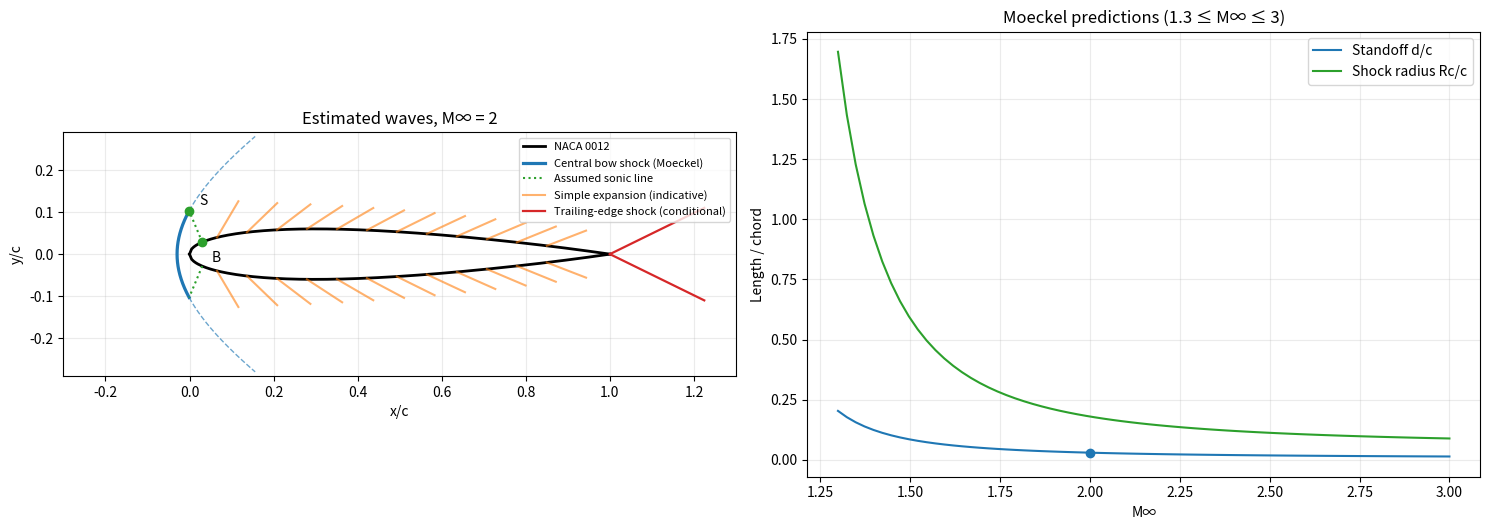

Python code for this plot:
"""Supersonic NACA 0012 at zero angle of attack: approximate report model.

Geometry uses a unit chord. All angles are in radians during calculations.
Moeckel's model describes the central bow shock; the simple expansion and
trailing-edge shocks are conditional models, not a global Euler solution.
"""

import numpy as np
import matplotlib.pyplot as plt
from scipy.optimize import brentq, minimize_scalar


# User parameters
T = 290.0                # K
cp = 1004.0              # J/(kg K), unused for normalized wave locations
gamma = 1.4
R = 287.0                # J/(kg K)
rho = 1.225              # kg/m3, unused for normalized wave locations
M_inf = 2            # Freestream Mach number, greater than 1
num_points = 200


# 1. Symmetric NACA 0012 geometry with a closed trailing edge
def f(x):
    """Upper-surface ordinate y/c as a function of x/c."""
    x = np.asarray(x)
    return 0.6 * (0.2969 * np.sqrt(x) - 0.1260 * x
                  - 0.3516 * x**2 + 0.2843 * x**3 - 0.1036 * x**4)


def f_prime(x):
    """Upper-surface slope; defined only for x > 0."""
    x = np.asarray(x)
    return 0.6 * (0.14845 / np.sqrt(x) - 0.1260
                  - 0.7032 * x + 0.8529 * x**2 - 0.4144 * x**3)


def f_double_prime(x):
    """Derivative of the upper-surface slope; defined for x > 0."""
    x = np.asarray(x)
    return 0.6 * (-0.074225 / x**1.5 - 0.7032
                  + 1.7058 * x - 1.2432 * x**2)


def theta(x):
    """Angle between the upper-surface tangent and the x-axis."""
    return np.arctan(f_prime(x))


def curvature(x):
    """Signed upper-surface curvature for a unit chord."""
    return f_double_prime(x) / (1 + f_prime(x)**2)**1.5


def NACA0012(num_points):
    """Upper- and lower-surface coordinates at zero angle of attack."""
    x = np.linspace(0, 1, num_points)
    return x, f(x), x, -f(x)


# Analytical limit: the slope diverges exactly at the leading edge.
r_LE = (0.6 * 0.2969)**2 / 2


# 2. Local shock relations for a known shock angle
def n(M1, beta):
    """Upstream Mach component normal to the shock."""
    return M1 * np.sin(beta)


def p_shock_ratio(n1, gamma):
    """p2/p1."""
    return 1 + 2 * gamma / (gamma + 1) * (n1**2 - 1)


def rho_shock_ratio(n1, gamma):
    """rho2/rho1."""
    return (gamma + 1) * n1**2 / ((gamma - 1) * n1**2 + 2)


def M2_normal_sq(n1, gamma):
    """Square of the downstream normal Mach number."""
    return (1 + (gamma - 1) * n1**2 / 2) / (
        gamma * n1**2 - (gamma - 1) / 2
    )


def M2(n1, beta, delta, gamma):
    """Full Mach number immediately downstream of an oblique shock."""
    return np.sqrt(M2_normal_sq(n1, gamma)) / np.sin(beta - delta)


def totalPressure_shock_ratio(n1, gamma):
    """Stagnation-pressure ratio p02/p01 across a shock."""
    a = (gamma + 1) * n1**2 / ((gamma - 1) * n1**2 + 2)
    b = (gamma + 1) / (2 * gamma * n1**2 - (gamma - 1))
    return a**(gamma / (gamma - 1)) * b**(1 / (gamma - 1))


def shock_delta(M1, beta):
    """Positive flow deflection from the theta-beta-Mach relation."""
    numerator = 2 * (M1**2 * np.sin(beta)**2 - 1)
    denominator = np.tan(beta) * (
        M1**2 * (gamma + np.cos(2 * beta)) + 2
    )
    return np.arctan(numerator / denominator)


def delta_max(M1):
    """Maximum flow deflection and its corresponding shock angle."""
    mu = np.arcsin(1 / M1)
    optimum = minimize_scalar(
        lambda beta: -shock_delta(M1, beta),
        bounds=(mu, np.pi / 2),
        method="bounded",
        options={"xatol": 1e-13}
    )
    return -optimum.fun, optimum.x


def beta_sonic(M1, beta_at_max):
    """Shock angle for which the downstream Mach number equals one."""
    return brentq(
        lambda beta: M2(
            n(M1, beta), beta, shock_delta(M1, beta), gamma
        ) - 1,
        np.arcsin(1 / M1),
        beta_at_max
    )


def beta_weak(M1, target_delta):
    """Weak-branch oblique-shock angle, if a solution exists."""
    maximum, beta_at_max = delta_max(M1)

    if target_delta > maximum:
        return None
    if np.isclose(target_delta, maximum, atol=1e-12):
        return beta_at_max

    return brentq(
        lambda beta: shock_delta(M1, beta) - target_delta,
        np.arcsin(1 / M1),
        beta_at_max
    )


# 3. Central bow shock: Moeckel's approximate closure
def area_mach(M):
    """Area-Mach function F(M), report equation (5.13)."""
    return (1 / M) * (
        2 / (gamma + 1) * (1 + (gamma - 1) * M**2 / 2)
    )**((gamma + 1) / (2 * (gamma - 1)))


def nose_shock(M):
    """Compute B, S, standoff d, and shock radius, equations (5.6)-(5.17)."""
    if M <= 1:
        raise ValueError("The model requires M_inf > 1.")

    k = M**2 - 1
    delta_d, beta_d = delta_max(M)

    x_max_thickness = brentq(f_prime, 0.1, 0.5)
    xB = brentq(
        lambda x: theta(x) - delta_d,
        1e-10,
        x_max_thickness
    )
    yB = float(f(xB))

    beta_s = beta_sonic(M, beta_d)
    delta_s = shock_delta(M, beta_s)
    H = np.sqrt(k**2 * np.tan(beta_s)**2 - k)

    # Representative flow state at half the upstream capture height YS.
    beta_c = np.arctan2(np.sqrt(H**2 + k / 4), k / 2)
    Pi0 = totalPressure_shock_ratio(n(M, beta_c), gamma)
    B_flux = 1 / (area_mach(M) * Pi0)

    denominator = 1 - B_flux * np.cos(delta_s)
    if denominator <= 0:
        raise ValueError(
            "The mass-flow closure is invalid at this Mach number."
        )

    yS = yB / denominator
    lam = H * yS
    d = (
        np.sqrt(lam**2 + k * yS**2) - lam
        + (yS - yB) * np.tan(delta_s) - xB
    )
    xS = xB - (yS - yB) * np.tan(delta_s)

    if d <= 0:
        raise ValueError(
            "The model predicts a nonpositive shock standoff."
        )

    return {
        "M": M,
        "k": k,
        "delta_d": delta_d,
        "beta_s": beta_s,
        "delta_s": delta_s,
        "xB": xB,
        "yB": yB,
        "xS": xS,
        "yS": yS,
        "lambda": lam,
        "d": d,
        "Rc": lam / k,
        "B_flux": B_flux
    }


def shock_x(y, result):
    """Rationalized hyperbola, avoiding cancellation near y = 0."""
    lam, k = result["lambda"], result["k"]
    y = np.asarray(y)
    return -result["d"] + k * y**2 / (
        np.sqrt(lam**2 + k * y**2) + lam
    )


# 4. Surface potential-flow simple expansion: conditional model
def prandtl_meyer(M):
    """Prandtl-Meyer function nu(M) in radians, defined for M >= 1."""
    a = np.sqrt(M**2 - 1)
    return (
        np.sqrt((gamma + 1) / (gamma - 1))
        * np.arctan(np.sqrt((gamma - 1) / (gamma + 1)) * a)
        - np.arctan(a)
    )


def inverse_prandtl_meyer(nu_target):
    """Find the supersonic Mach number corresponding to nu."""
    if nu_target < -1e-12:
        raise ValueError("A simple expansion requires nu >= 0.")
    if nu_target <= 0:
        return 1.0

    nu_limit = (
        np.sqrt((gamma + 1) / (gamma - 1)) - 1
    ) * np.pi / 2
    if nu_target >= nu_limit:
        raise ValueError(
            "Flow turn exceeds the ideal-gas expansion limit."
        )

    return brentq(
        lambda M: prandtl_meyer(M) - nu_target,
        1.0,
        100.0
    )


def wall_mach_simple(x, result):
    """Wall Mach number, assuming M(B)=1 and nu(M)=delta_d-theta(x)."""
    return inverse_prandtl_meyer(result["delta_d"] - theta(x))


def characteristic_angle(x, result):
    """Initial C+ direction of an upper-surface expansion wave."""
    M = wall_mach_simple(x, result)
    return theta(x) + np.arcsin(1 / M)


# 5. Local trailing-edge recompression: conditional model
def trailing_edge_shock(result):
    """Incident Mach number, weak shock angle, and global shock direction."""
    M_e = wall_mach_simple(1.0, result)
    delta_e = abs(float(theta(1.0)))
    beta_e = beta_weak(M_e, delta_e)

    if beta_e is None:
        return M_e, None, None

    return M_e, beta_e, beta_e - delta_e


def plot_results(result):
    """Plot geometry, indicative waves, and shock trends versus Mach."""
    xu, yu, xl, yl = NACA0012(num_points)
    fig, (ax, ax_trend) = plt.subplots(1, 2, figsize=(15, 5.4))

    ax.plot(xu, yu, "k", lw=2, label="NACA 0012")
    ax.plot(xl, yl, "k", lw=2)

    # Solid line ends at S; the dashed hyperbola is only an extrapolation.
    y_center = np.linspace(-result["yS"], result["yS"], 400)
    ax.plot(
        shock_x(y_center, result),
        y_center,
        "C0",
        lw=2.3,
        label="Central bow shock (Moeckel)"
    )

    y_extension = np.linspace(result["yS"], 0.28, 140)
    for sign in (-1, 1):
        ax.plot(
            shock_x(y_extension, result),
            sign * y_extension,
            "C0--",
            lw=1,
            alpha=0.65
        )

    ax.plot(
        [result["xB"], result["xS"]],
        [result["yB"], result["yS"]],
        "C2:",
        lw=1.5,
        label="Assumed sonic line"
    )
    ax.plot(
        [result["xB"], result["xS"]],
        [-result["yB"], -result["yS"]],
        "C2:",
        lw=1.5
    )

    ax.plot(result["xB"], result["yB"], "o", color="C2")
    ax.plot(result["xS"], result["yS"], "o", color="C2")
    ax.annotate(
        "B",
        (result["xB"], result["yB"]),
        xytext=(7, -14),
        textcoords="offset points"
    )
    ax.annotate(
        "S",
        (result["xS"], result["yS"]),
        xytext=(7, 4),
        textcoords="offset points"
    )

    # Short rays show initial directions; wave interactions are not computed.
    for i, x in enumerate(
        np.linspace(result["xB"] + 0.035, 0.85, 12)
    ):
        angle = characteristic_angle(x, result)
        length = 0.10
        x_end = x + length * np.cos(angle)
        y_end = float(f(x)) + length * np.sin(angle)

        ax.plot(
            [x, x_end],
            [f(x), y_end],
            "C1-",
            alpha=0.6,
            label="Simple expansion (indicative)" if i == 0 else None
        )
        ax.plot(
            [x, x_end],
            [-f(x), -y_end],
            "C1-",
            alpha=0.6
        )

    M_e, beta_e, psi = trailing_edge_shock(result)
    if beta_e is not None:
        length = 0.25
        for sign in (-1, 1):
            ax.plot(
                [1, 1 + length * np.cos(psi)],
                [0, sign * length * np.sin(psi)],
                "C3",
                lw=1.6,
                label=(
                    "Trailing-edge shock (conditional)"
                    if sign == 1 else None
                )
            )

    ax.set(
        xlabel="x/c",
        ylabel="y/c",
        title=f"Estimated waves, M∞ = {result['M']:g}",
        xlim=(-max(0.3, result["d"] + 0.08), 1.3),
        ylim=(-0.29, 0.29)
    )
    ax.set_aspect("equal", adjustable="box")
    ax.grid(alpha=0.25)
    ax.legend(loc="upper right", fontsize=8)

    machs = np.linspace(1.3, 3.0, 70)
    predictions = [nose_shock(M) for M in machs]

    ax_trend.plot(
        machs,
        [p["d"] for p in predictions],
        "C0",
        label="Standoff d/c"
    )
    ax_trend.plot(
        machs,
        [p["Rc"] for p in predictions],
        "C2",
        label="Shock radius Rc/c"
    )
    ax_trend.plot(result["M"], result["d"], "o", color="C0")
    ax_trend.set(
        xlabel="M∞",
        ylabel="Length / chord",
        title="Moeckel predictions (1.3 ≤ M∞ ≤ 3)"
    )
    ax_trend.grid(alpha=0.25)
    ax_trend.legend()

    fig.tight_layout()
    plt.show()


if __name__ == "__main__":
    result = nose_shock(M_inf)
    M_e, beta_e, psi = trailing_edge_shock(result)

    print(f"M∞ = {M_inf:g}; leading-edge radius/c = {r_LE:.7f}")
    print(
        f"B = ({result['xB']:.6f}, {result['yB']:.6f}) ; "
        f"S = ({result['xS']:.6f}, {result['yS']:.6f})"
    )
    print(
        f"Shock standoff d/c = {result['d']:.6f}; "
        f"shock radius Rc/c = {result['Rc']:.6f}"
    )
    print(
        f"β_s = {np.degrees(result['beta_s']):.3f}° ; "
        f"δ_max = {np.degrees(result['delta_d']):.3f}°"
    )

    if beta_e is None:
        print(
            "No attached trailing-edge shock in this local model "
            f"(Me = {M_e:.4f})."
        )
    else:
        print(
            f"Conditional trailing-edge model: Me = {M_e:.4f}, "
            f"β_e = {np.degrees(beta_e):.3f}°, "
            f"ψ = {np.degrees(psi):.3f}°"
        )

    plot_results(result)
